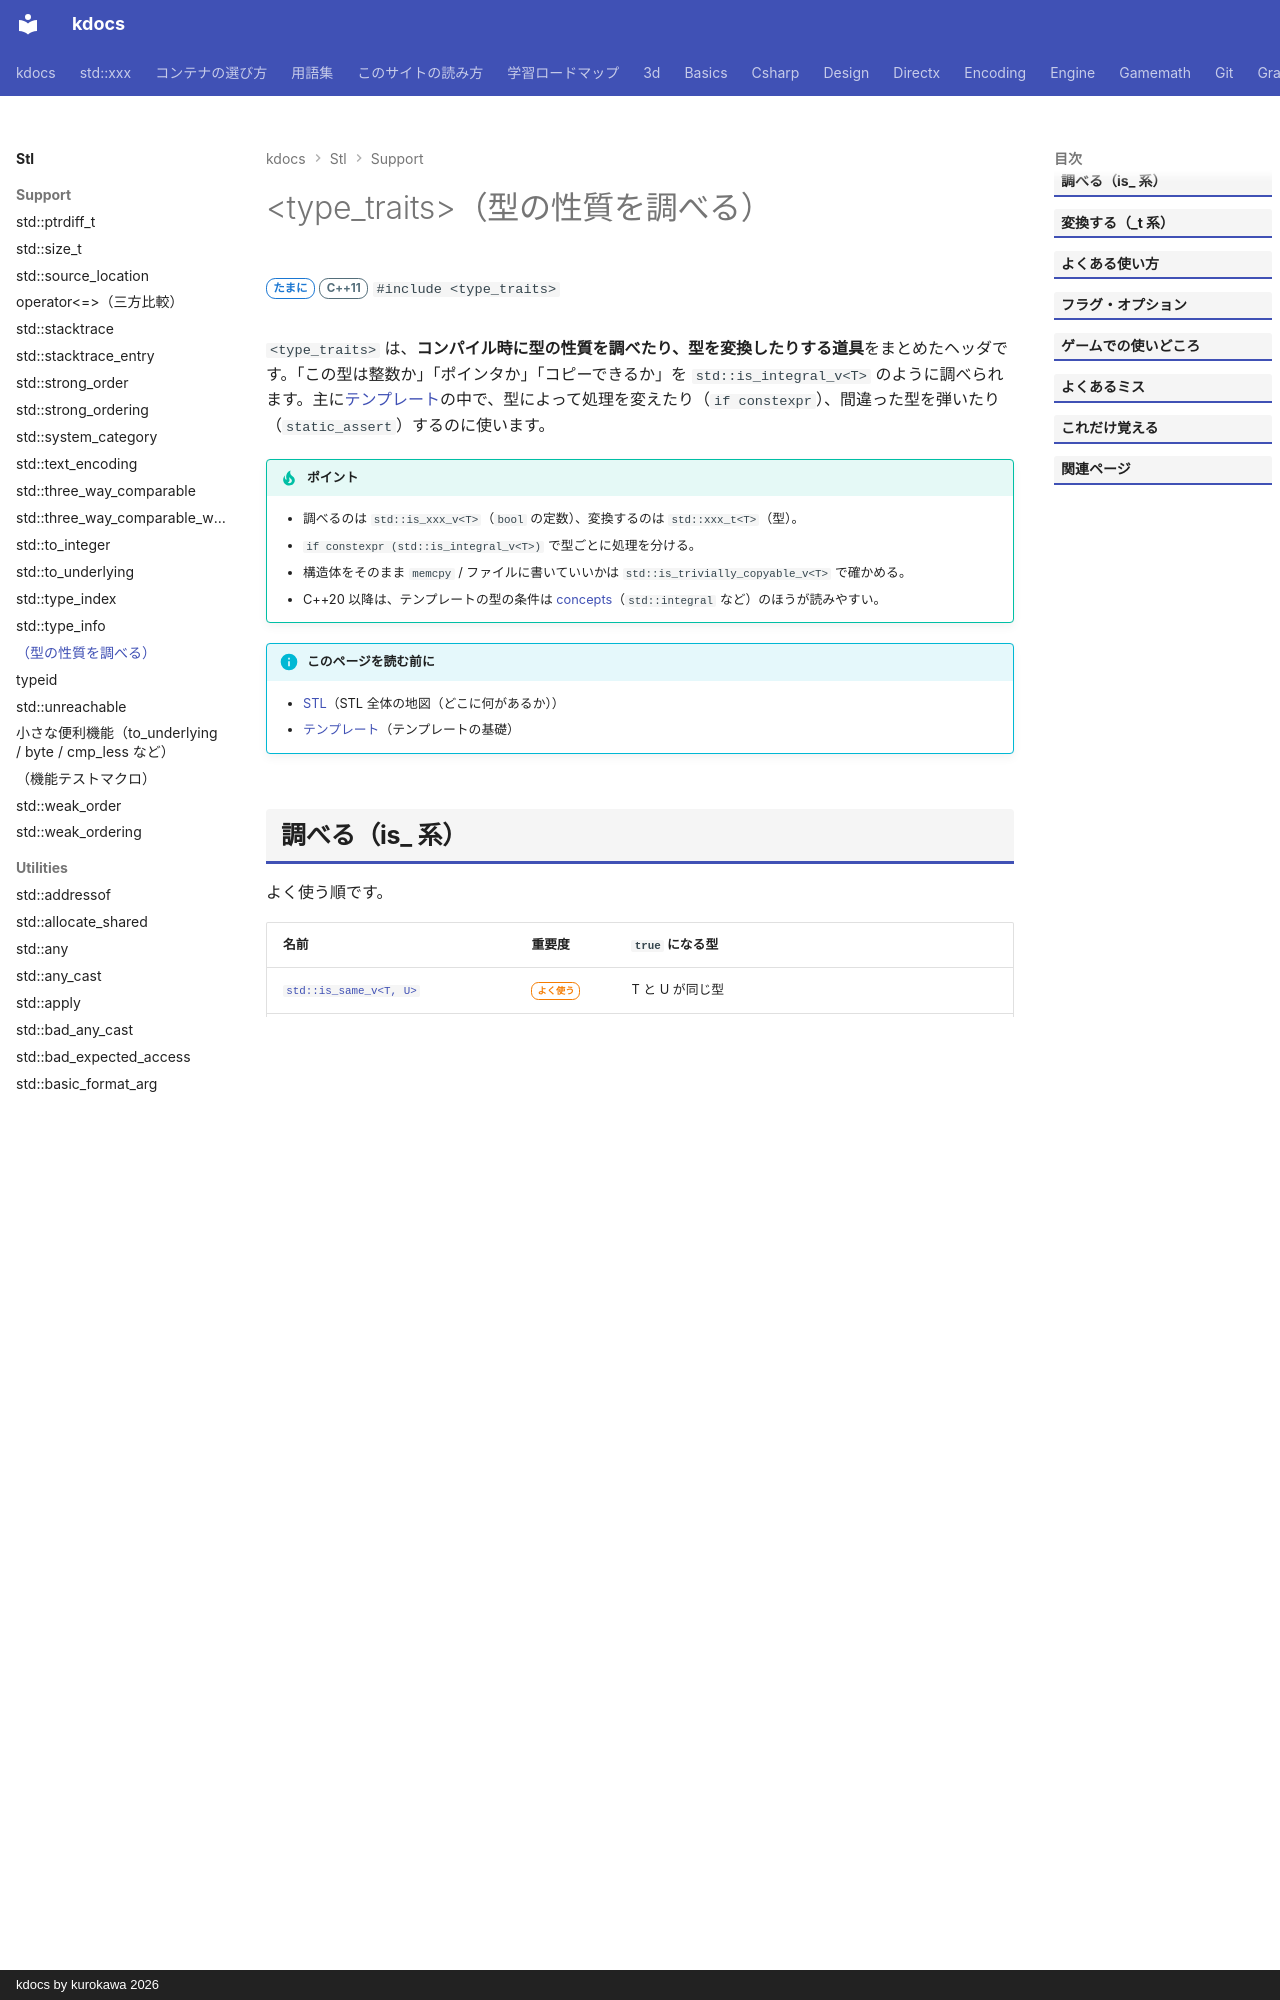

repository: qwzxdf/kdocs · page: stl/support/type_traits/index.html · generator: mkdocs · copyright: kdocs by kurokawa 2026

---
title: <type_traits>（型の性質を調べる）
summary: "型の性質（整数かポインタかなど）を、コンパイル時に調べる。"
order: 84
tags:
  - 型・言語サポート
---

# &lt;type_traits&gt;（型の性質を調べる）

<div class="page-badges" markdown>
<span class="rank rank-sometimes">たまに</span>
<span class="ver ver-11">C++11</span>
`#include <type_traits>`
</div>

`<type_traits>` は、**コンパイル時に型の性質を調べたり、型を変換したりする道具**をまとめたヘッダです。「この型は整数か」「ポインタか」「コピーできるか」を `std::is_integral_v<T>` のように調べられます。主に[テンプレート](../../basics/template.md)の中で、型によって処理を変えたり（`if constexpr`）、間違った型を弾いたり（`static_assert`）するのに使います。

!!! tip "ポイント"
    - 調べるのは `std::is_xxx_v<T>`（`bool` の定数）、変換するのは `std::xxx_t<T>`（型）。
    - `if constexpr (std::is_integral_v<T>)` で型ごとに処理を分ける。
    - 構造体をそのまま `memcpy` / ファイルに書いていいかは `std::is_trivially_copyable_v<T>` で確かめる。
    - C++20 以降は、テンプレートの型の条件は [concepts](../../basics/template.md#concepts型に条件を付ける)（`std::integral` など）のほうが読みやすい。

!!! info "このページを読む前に"
    - [STL](../index.md)（STL 全体の地図（どこに何があるか））
    - [テンプレート](../../basics/template.md)（テンプレートの基礎）
